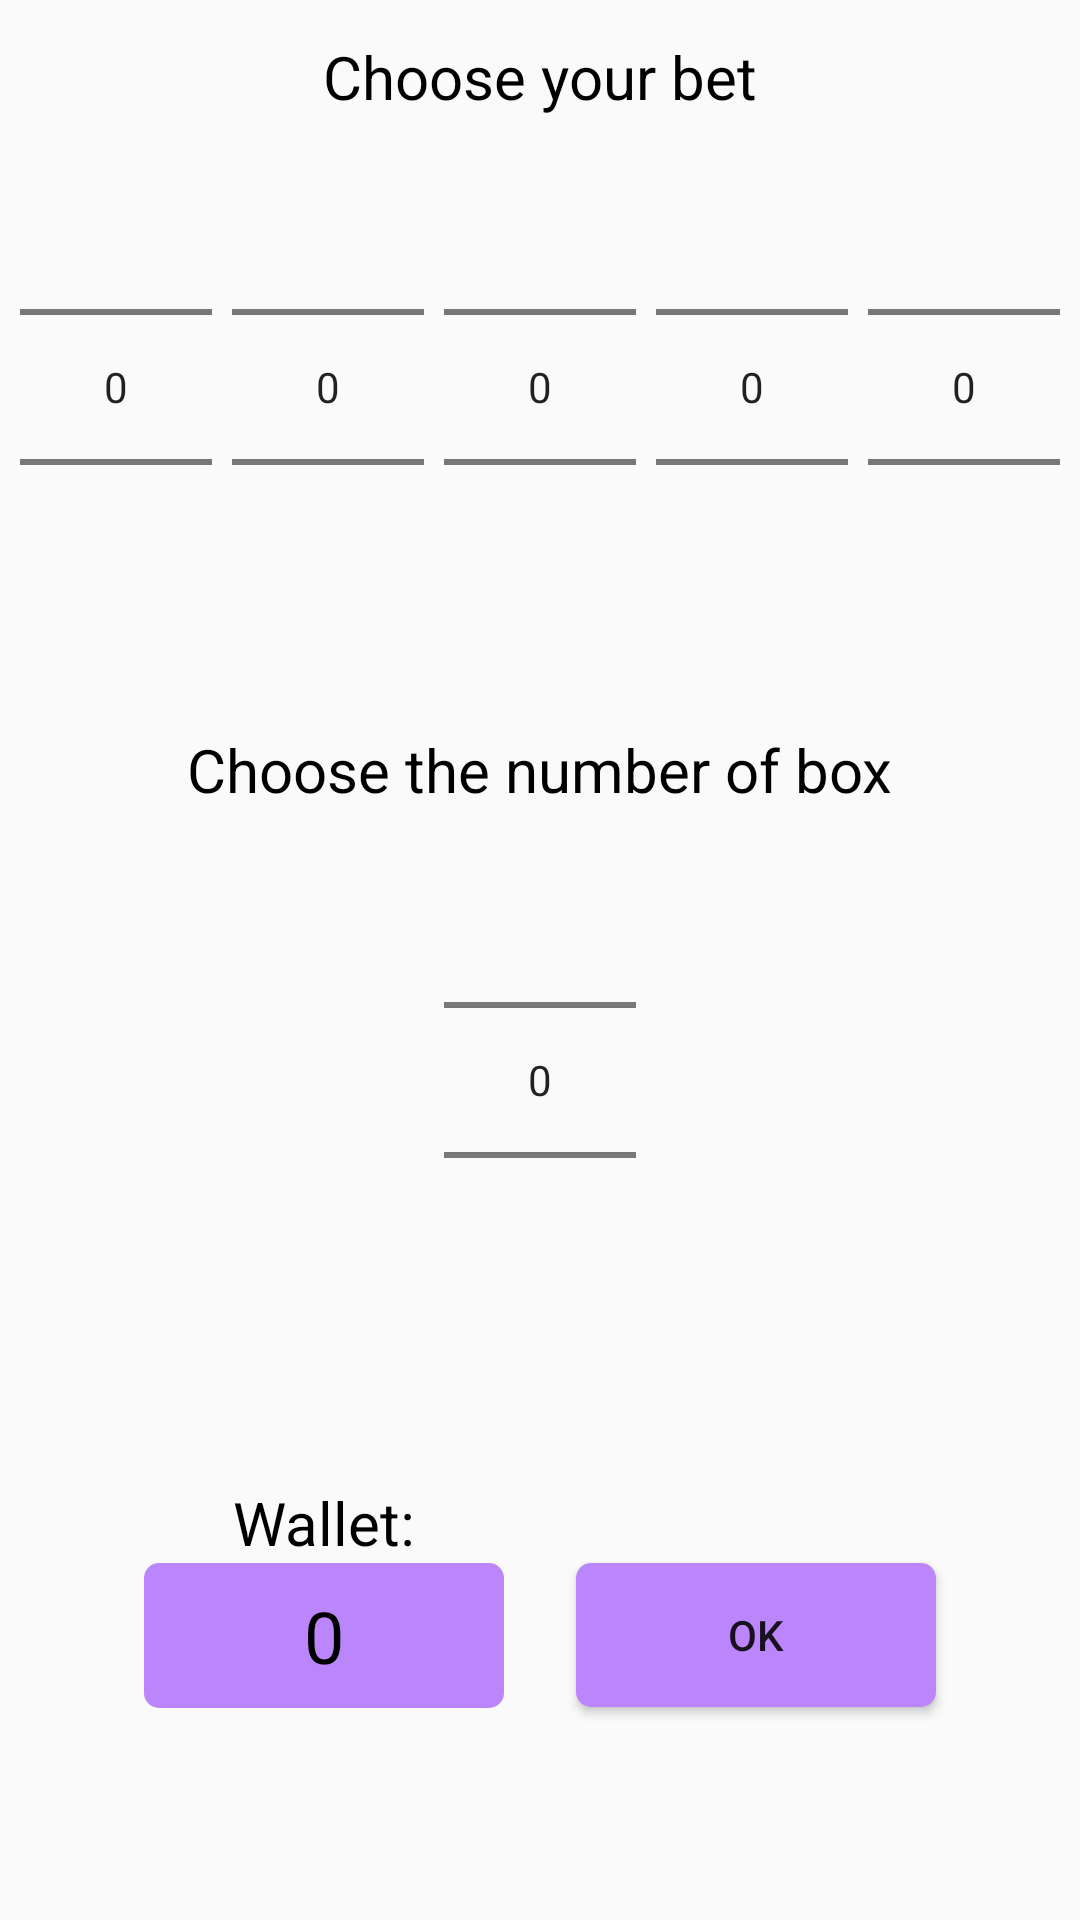

Reconstruct the res/layout file that produces this screen, plus the resources it refers to.
<!-- AndroidManifest.xml: application theme Blackjack -->
<!-- res/layout/dialog_bet.xml -->
<?xml version="1.0" encoding="utf-8"?>
<androidx.constraintlayout.widget.ConstraintLayout xmlns:android="http://schemas.android.com/apk/res/android"
    android:layout_width="match_parent"
    android:layout_height="match_parent"
    xmlns:app="http://schemas.android.com/apk/res-auto"
    app:behavior_peekHeight="auto"
    app:layout_behavior="com.google.android.material.bottomsheet.BottomSheetBehavior">

    <androidx.appcompat.widget.AppCompatTextView
        android:id="@+id/dialog_bet_title"
        android:layout_width="wrap_content"
        android:layout_height="wrap_content"
        app:layout_constraintTop_toTopOf="parent"
        app:layout_constraintStart_toStartOf="parent"
        app:layout_constraintEnd_toEndOf="parent"
        android:layout_marginTop="@dimen/margin_normal_size"
        android:text="@string/dialog_bet_title"
        android:textSize="@dimen/text_medium_size"
        android:textColor="@color/black"/>

    <NumberPicker
        android:id="@+id/dialog_bet_unity_bet"
        android:layout_width="wrap_content"
        android:layout_height="wrap_content"
        app:layout_constraintTop_toBottomOf="@id/dialog_bet_title"
        app:layout_constraintBottom_toTopOf="@+id/dialog_bet_number_of_bet_tv"
        app:layout_constraintStart_toEndOf="@id/dialog_bet_dozens_bet"
        app:layout_constraintEnd_toEndOf="parent"
        android:contentDescription="@string/dialog_bet_unity"/>

    <NumberPicker
        android:id="@+id/dialog_bet_dozens_bet"
        android:layout_width="wrap_content"
        android:layout_height="wrap_content"
        app:layout_constraintTop_toTopOf="@+id/dialog_bet_unity_bet"
        app:layout_constraintBottom_toBottomOf="@+id/dialog_bet_unity_bet"
        app:layout_constraintStart_toEndOf="@+id/dialog_bet_hundred_bet"
        app:layout_constraintEnd_toStartOf="@+id/dialog_bet_unity_bet"
        android:contentDescription="@string/dialog_bet_dozens"/>

    <NumberPicker
        android:id="@+id/dialog_bet_hundred_bet"
        android:layout_width="wrap_content"
        android:layout_height="wrap_content"
        app:layout_constraintTop_toTopOf="@+id/dialog_bet_unity_bet"
        app:layout_constraintBottom_toBottomOf="@+id/dialog_bet_unity_bet"
        app:layout_constraintEnd_toStartOf="@+id/dialog_bet_dozens_bet"
        app:layout_constraintStart_toEndOf="@+id/dialog_bet_thousand_bet"
        android:contentDescription="@string/dialog_bet_hundred"/>

    <NumberPicker
        android:id="@+id/dialog_bet_thousand_bet"
        android:layout_width="wrap_content"
        android:layout_height="wrap_content"
        app:layout_constraintTop_toTopOf="@+id/dialog_bet_unity_bet"
        app:layout_constraintBottom_toBottomOf="@+id/dialog_bet_unity_bet"
        app:layout_constraintEnd_toStartOf="@+id/dialog_bet_hundred_bet"
        app:layout_constraintStart_toEndOf="@+id/dialog_bet_ten_of_thousands_bet"
        android:contentDescription="@string/dialog_bet_thousand"/>

    <NumberPicker
        android:id="@+id/dialog_bet_ten_of_thousands_bet"
        android:layout_width="wrap_content"
        android:layout_height="wrap_content"
        app:layout_constraintTop_toTopOf="@+id/dialog_bet_unity_bet"
        app:layout_constraintBottom_toBottomOf="@+id/dialog_bet_unity_bet"
        app:layout_constraintEnd_toStartOf="@+id/dialog_bet_thousand_bet"
        app:layout_constraintStart_toStartOf="parent"
        android:contentDescription="@string/dialog_bet_ten_of_thousand"/>

    <NumberPicker
        android:id="@+id/dialog_bet_number_of_bet"
        android:layout_width="wrap_content"
        android:layout_height="wrap_content"
        app:layout_constraintTop_toBottomOf="@+id/dialog_bet_ten_of_thousands_bet"
        app:layout_constraintBottom_toTopOf="@+id/bet_dialog_bet_bank_tv"
        app:layout_constraintStart_toStartOf="parent"
        app:layout_constraintEnd_toEndOf="parent" />

    <androidx.appcompat.widget.AppCompatTextView
        android:id="@+id/dialog_bet_number_of_bet_tv"
        android:layout_width="wrap_content"
        android:layout_height="wrap_content"
        app:layout_constraintTop_toBottomOf="@+id/dialog_bet_unity_bet"
        app:layout_constraintBottom_toTopOf="@id/dialog_bet_number_of_bet"
        app:layout_constraintStart_toStartOf="@id/dialog_bet_number_of_bet"
        app:layout_constraintEnd_toEndOf="@+id/dialog_bet_number_of_bet"
        android:layout_marginTop="@dimen/margin_large_size"
        android:text="@string/dialog_bet_choose_number_of_bet"
        android:textSize="@dimen/text_medium_size"
        android:textColor="@color/black"/>

    <androidx.appcompat.widget.AppCompatTextView
        android:id="@+id/dialog_bet_wallet_title"
        android:layout_width="wrap_content"
        android:layout_height="wrap_content"
        app:layout_constraintBottom_toTopOf="@+id/bet_dialog_bet_bank_tv"
        app:layout_constraintStart_toStartOf="@+id/bet_dialog_bet_bank_tv"
        app:layout_constraintEnd_toEndOf="@+id/bet_dialog_bet_bank_tv"
        android:text="@string/fragment_online_game_wallet"
        android:textSize="@dimen/text_medium_size"
        android:textColor="@color/black"/>

    <androidx.appcompat.widget.AppCompatTextView
        android:id="@+id/bet_dialog_bet_bank_tv"
        android:layout_width="0dp"
        android:layout_height="wrap_content"
        app:layout_constraintTop_toBottomOf="@+id/dialog_bet_number_of_bet"
        app:layout_constraintStart_toStartOf="parent"
        app:layout_constraintEnd_toStartOf="@+id/bet_dialog_ok_btn"
        app:layout_constraintBottom_toBottomOf="parent"
        android:text="@string/bet_dialog_default_bet"
        android:gravity="center"
        android:layout_marginStart="@dimen/margin_xlarge_size"
        android:layout_marginEnd="@dimen/margin_normal_size"
        android:layout_marginVertical="@dimen/margin_xlarge_size"
        android:textSize="@dimen/text_large_size"
        android:textColor="@color/black"
        android:background="@drawable/rounded_corner_colored"
        android:padding="@dimen/padding_normal_size" />

    <androidx.appcompat.widget.AppCompatButton
        android:id="@+id/bet_dialog_ok_btn"
        android:layout_width="0dp"
        android:layout_height="wrap_content"
        app:layout_constraintTop_toBottomOf="@+id/dialog_bet_number_of_bet"
        app:layout_constraintBottom_toBottomOf="parent"
        app:layout_constraintStart_toEndOf="@+id/bet_dialog_bet_bank_tv"
        app:layout_constraintEnd_toEndOf="parent"
        android:layout_marginVertical="@dimen/margin_xlarge_size"
        android:text="@string/bet_dialog_ok"
        android:layout_marginEnd="@dimen/margin_xlarge_size"
        android:layout_marginStart="@dimen/margin_normal_size"
        android:background="@drawable/rounded_corner_colored" />



</androidx.constraintlayout.widget.ConstraintLayout>
<!-- resources referenced by this layout -->
<resources>
  <color name="black">#FF000000</color>
  <dimen name="margin_large_size">24dp</dimen>
  <dimen name="margin_normal_size">12dp</dimen>
  <dimen name="margin_xlarge_size">48dp</dimen>
  <dimen name="padding_normal_size">8dp</dimen>
  <dimen name="text_large_size">24sp</dimen>
  <dimen name="text_medium_size">20sp</dimen>
  <!-- drawable rounded_corner_colored (drawable) -->
  <?xml version="1.0" encoding="utf-8"?>
  <shape xmlns:android="http://schemas.android.com/apk/res/android">
      <solid android:color="@color/purple_200"/>
      <corners android:radius="5dp"/>
      <padding android:left="0dp" android:top="0dp" android:right="0dp" android:bottom="0dp" />
  </shape>
  <string name="bet_dialog_default_bet">0</string>
  <string name="bet_dialog_ok">OK</string>
  <string name="dialog_bet_choose_number_of_bet">Choose the number of box</string>
  <string name="dialog_bet_dozens">Dozens</string>
  <string name="dialog_bet_hundred">Hundred</string>
  <string name="dialog_bet_ten_of_thousand">Ten of thousand</string>
  <string name="dialog_bet_thousand">Thousand</string>
  <string name="dialog_bet_title">Choose your bet</string>
  <string name="dialog_bet_unity">Unity</string>
  <string name="fragment_online_game_wallet">Wallet:</string>
  <style name="Blackjack" parent="Theme.AppCompat.Light.NoActionBar">
          
          <item name="colorPrimary">@color/purple_500</item>
          <item name="colorPrimaryVariant">@color/purple_700</item>
          <item name="colorOnPrimary">@color/white</item>
          
          <item name="colorSecondary">@color/teal_200</item>
          <item name="colorSecondaryVariant">@color/teal_700</item>
          <item name="colorOnSecondary">@color/black</item>
          
      </style>
  <color name="purple_200">#FFBB86FC</color>
  <color name="purple_500">#FF6200EE</color>
  <color name="purple_700">#FF3700B3</color>
  <color name="white">#FFFFFFFF</color>
  <color name="teal_200">#FF03DAC5</color>
  <color name="teal_700">#FF018786</color>
</resources>
